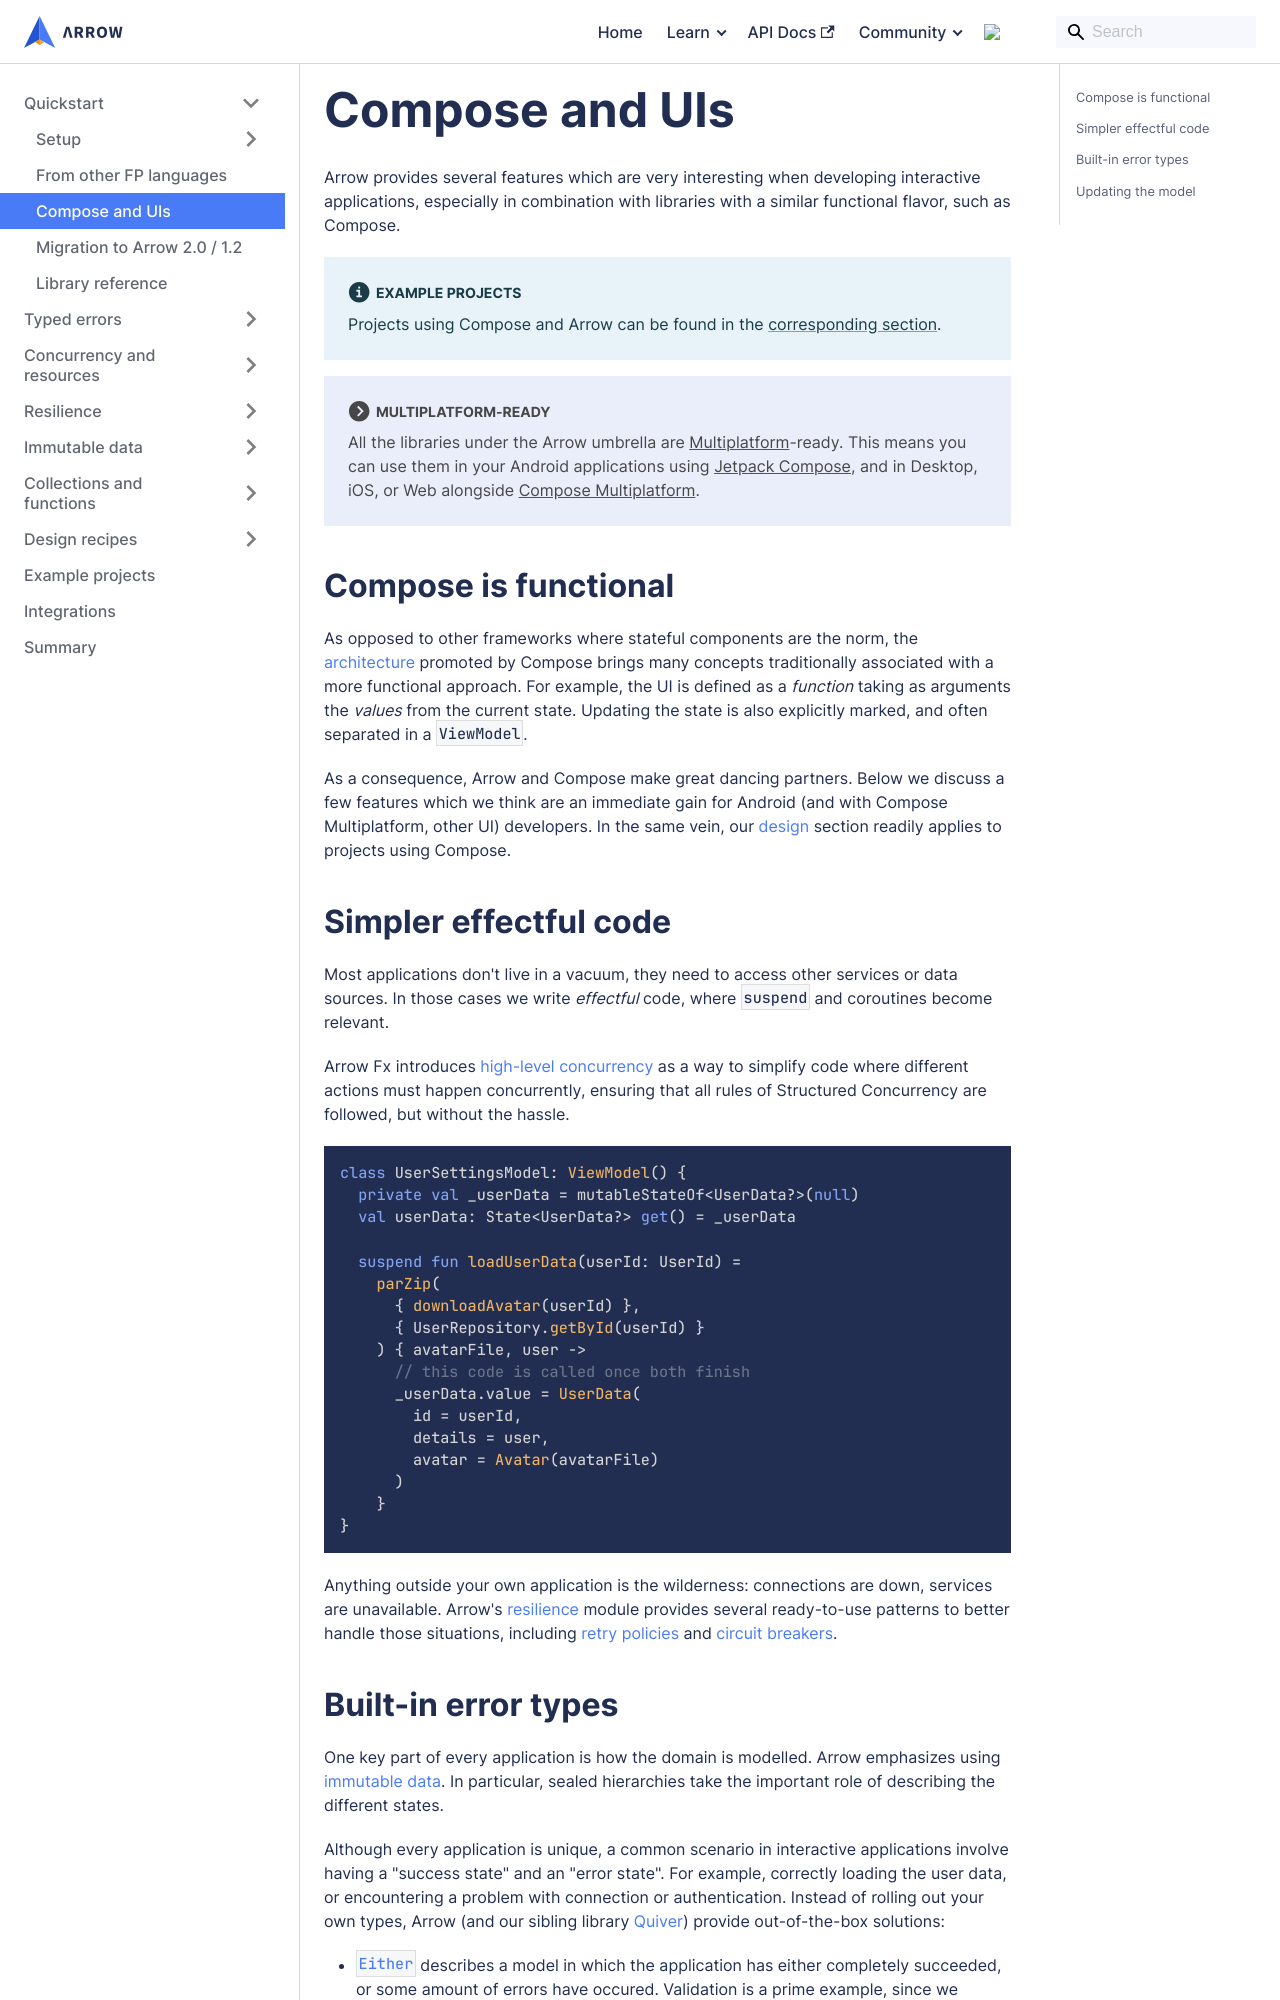

repository: arrow-kt/arrow-website · page: learn/quickstart/compose/index.html · generator: docusaurus

---
id: compose
title: Compose and UIs
sidebar_position: 4
---

Arrow provides several features which are very interesting when developing 
interactive applications, especially in combination with libraries with a
similar functional flavor, such as Compose.

:::info Example projects

Projects using Compose and Arrow can be found in the
[corresponding section](../../projects/).

:::

:::note Multiplatform-ready

All the libraries under the Arrow umbrella are 
[Multiplatform](https://kotlinlang.org/docs/multiplatform.html)-ready.
This means you can use them in your Android applications using
[Jetpack Compose](https://developer.android.com/jetpack/compose),
and in Desktop, iOS, or Web alongside
[Compose Multiplatform](https://www.jetbrains.com/lp/compose-multiplatform/).

:::

## Compose is functional

As opposed to other frameworks where stateful components are the norm, the
[architecture](https://developer.android.com/jetpack/compose/architecture)
promoted by Compose brings many concepts traditionally associated with a
more functional approach. For example, the UI is defined as a _function_
taking as arguments the _values_ from the current state. Updating the state
is also explicitly marked, and often separated in a `ViewModel`.

As a consequence, Arrow and Compose make great dancing partners. Below we
discuss a few features which we think are an immediate gain for Android
(and with Compose Multiplatform, other UI) developers. In the same vein, our
[design](../../design/) section readily applies to projects using Compose. 

## Simpler effectful code

Most applications don't live in a vacuum, they need to access other services
or data sources. In those cases we write _effectful_ code, where `suspend` and
coroutines become relevant.

Arrow Fx introduces
[high-level concurrency](../../coroutines/parallel/) as a way to simplify code
where different actions must happen concurrently, ensuring that all rules
of Structured Concurrency are followed, but without the hassle.

```kotlin
class UserSettingsModel: ViewModel() {
  private val _userData = mutableStateOf<UserData?>(null)
  val userData: State<UserData?> get() = _userData

  suspend fun loadUserData(userId: UserId) =
    parZip(
      { downloadAvatar(userId) },
      { UserRepository.getById(userId) }
    ) { avatarFile, user ->
      // this code is called once both finish
      _userData.value = UserData(
        id = userId,
        details = user,
        avatar = Avatar(avatarFile)
      )
    }
}
```

Anything outside your own application is the wilderness: connections are
down, services are unavailable. Arrow's [resilience](../../resilience/)
module provides several ready-to-use patterns to better handle those situations,
including [retry policies](../../resilience/retry-and-repeat/)
and [circuit breakers](../../resilience/circuitbreaker/).
